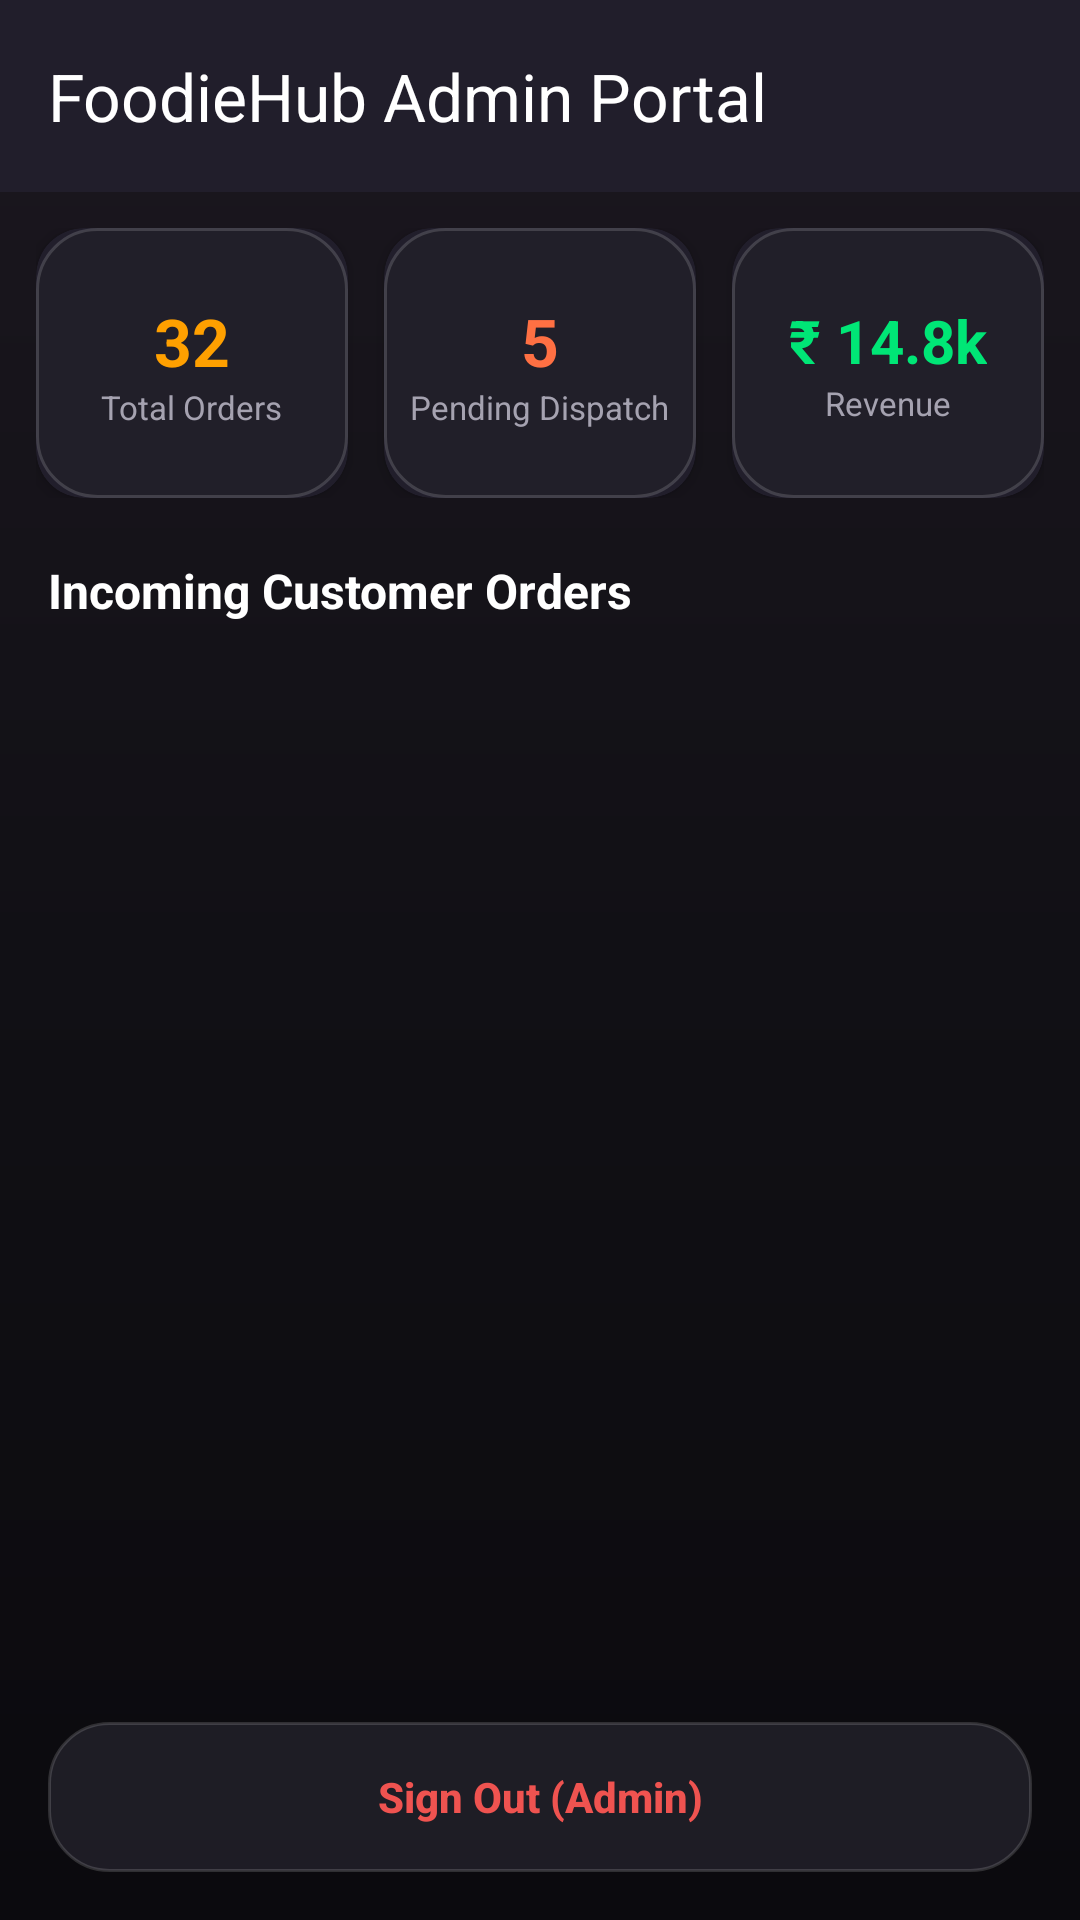

Reconstruct the res/layout file that produces this screen, plus the resources it refers to.
<!-- AndroidManifest.xml: application theme Theme.FoodieHub -->
<!-- res/layout/activity_admin.xml -->
<?xml version="1.0" encoding="utf-8"?>
<LinearLayout xmlns:android="http://schemas.android.com/apk/res/android"
    xmlns:app="http://schemas.android.com/apk/res-auto"
    android:layout_width="match_parent"
    android:layout_height="match_parent"
    android:background="@drawable/bg_dark_gradient"
    android:orientation="vertical">

    <androidx.appcompat.widget.Toolbar
        android:id="@+id/adminToolbar"
        android:layout_width="match_parent"
        android:layout_height="?attr/actionBarSize"
        android:background="#211E2B"
        android:elevation="4dp"
        app:title="FoodieHub Admin Portal"
        app:titleTextColor="@color/text_white" />

    
    <LinearLayout
        android:layout_width="match_parent"
        android:layout_height="wrap_content"
        android:orientation="horizontal"
        android:padding="12dp">

        <androidx.cardview.widget.CardView
            android:layout_width="0dp"
            android:layout_height="90dp"
            android:layout_marginEnd="6dp"
            android:layout_weight="1"
            app:cardBackgroundColor="#211E2B"
            app:cardCornerRadius="16dp"
            app:cardElevation="3dp">
            <LinearLayout
                android:layout_width="match_parent"
                android:layout_height="match_parent"
                android:background="@drawable/bg_glass_card"
                android:gravity="center"
                android:orientation="vertical">
                <TextView
                    android:id="@+id/txtMetricTotalOrders"
                    android:layout_width="wrap_content"
                    android:layout_height="wrap_content"
                    android:text="32"
                    android:textColor="#FFA000"
                    android:textSize="22sp"
                    android:textStyle="bold" />
                <TextView
                    android:layout_width="wrap_content"
                    android:layout_height="wrap_content"
                    android:text="Total Orders"
                    android:textColor="@color/text_secondary"
                    android:textSize="11sp" />
            </LinearLayout>
        </androidx.cardview.widget.CardView>

        <androidx.cardview.widget.CardView
            android:layout_width="0dp"
            android:layout_height="90dp"
            android:layout_marginHorizontal="6dp"
            android:layout_weight="1"
            app:cardBackgroundColor="#211E2B"
            app:cardCornerRadius="16dp"
            app:cardElevation="3dp">
            <LinearLayout
                android:layout_width="match_parent"
                android:layout_height="match_parent"
                android:background="@drawable/bg_glass_card"
                android:gravity="center"
                android:orientation="vertical">
                <TextView
                    android:id="@+id/txtMetricPendingOrders"
                    android:layout_width="wrap_content"
                    android:layout_height="wrap_content"
                    android:text="5"
                    android:textColor="#FF7043"
                    android:textSize="22sp"
                    android:textStyle="bold" />
                <TextView
                    android:layout_width="wrap_content"
                    android:layout_height="wrap_content"
                    android:text="Pending Dispatch"
                    android:textColor="@color/text_secondary"
                    android:textSize="11sp" />
            </LinearLayout>
        </androidx.cardview.widget.CardView>

        <androidx.cardview.widget.CardView
            android:layout_width="0dp"
            android:layout_height="90dp"
            android:layout_marginStart="6dp"
            android:layout_weight="1"
            app:cardBackgroundColor="#211E2B"
            app:cardCornerRadius="16dp"
            app:cardElevation="3dp">
            <LinearLayout
                android:layout_width="match_parent"
                android:layout_height="match_parent"
                android:background="@drawable/bg_glass_card"
                android:gravity="center"
                android:orientation="vertical">
                <TextView
                    android:id="@+id/txtMetricRevenue"
                    android:layout_width="wrap_content"
                    android:layout_height="wrap_content"
                    android:text="₹ 14.8k"
                    android:textColor="#00E676"
                    android:textSize="20sp"
                    android:textStyle="bold" />
                <TextView
                    android:layout_width="wrap_content"
                    android:layout_height="wrap_content"
                    android:text="Revenue"
                    android:textColor="@color/text_secondary"
                    android:textSize="11sp" />
            </LinearLayout>
        </androidx.cardview.widget.CardView>

    </LinearLayout>

    <TextView
        android:layout_width="wrap_content"
        android:layout_height="wrap_content"
        android:layout_marginHorizontal="16dp"
        android:layout_marginTop="8dp"
        android:text="Incoming Customer Orders"
        android:textColor="@color/text_white"
        android:textSize="16sp"
        android:textStyle="bold" />

    <androidx.recyclerview.widget.RecyclerView
        android:id="@+id/recyclerAdminOrders"
        android:layout_width="match_parent"
        android:layout_height="0dp"
        android:layout_weight="1"
        android:paddingVertical="8dp"
        android:clipToPadding="false" />

    <Button
        android:id="@+id/btnAdminLogout"
        android:layout_width="match_parent"
        android:layout_height="50dp"
        android:layout_margin="16dp"
        android:background="@drawable/bg_glass_card"
        android:text="Sign Out (Admin)"
        android:textAllCaps="false"
        android:textColor="#EF5350"
        android:textStyle="bold" />

</LinearLayout>
<!-- resources referenced by this layout -->
<resources>
  <color name="text_secondary">#A5A2B0</color>
  <color name="text_white">#FFFFFF</color>
  <!-- drawable bg_dark_gradient (drawable) -->
  <?xml version="1.0" encoding="utf-8"?>
  <shape xmlns:android="http://schemas.android.com/apk/res/android"
      android:shape="rectangle">
      <gradient
          android:type="linear"
          android:angle="270"
          android:startColor="#1B171F"
          android:centerColor="#111015"
          android:endColor="#0B0A0E" />
  </shape>
  <!-- drawable bg_glass_card (drawable) -->
  <?xml version="1.0" encoding="utf-8"?>
  <shape xmlns:android="http://schemas.android.com/apk/res/android"
      android:shape="rectangle">
      <solid android:color="#D922202A" />
      <corners android:radius="20dp" />
      <stroke
          android:width="1dp"
          android:color="#26FFFFFF" />
  </shape>
  <style name="Theme.FoodieHub" parent="Theme.Material3.DayNight.NoActionBar">
          <item name="colorPrimary">@color/primary</item>
          <item name="colorPrimaryVariant">@color/primary_dark</item>
          <item name="colorSecondary">@color/accent</item>
          <item name="android:statusBarColor">#0E0D12</item>
          <item name="android:navigationBarColor">#0E0D12</item>
          <item name="android:windowBackground">#0E0D12</item>
          <item name="android:colorBackground">#0E0D12</item>
          <item name="android:windowLightStatusBar">false</item>
          <item name="android:windowSplashScreenBackground" tools:targetApi="31">#0E0D12</item>
          <item name="android:windowSplashScreenAnimatedIcon" tools:targetApi="31">@drawable/ic_launcher</item>
          <item name="windowActionBar">false</item>
          <item name="windowNoTitle">true</item>
      </style>
  <color name="primary">#FF6D00</color>
  <color name="primary_dark">#E65100</color>
  <color name="accent">#FFA000</color>
  <!-- drawable ic_launcher (drawable) -->
  <vector xmlns:android="http://schemas.android.com/apk/res/android"
      android:width="108dp"
      android:height="108dp"
      android:viewportWidth="108"
      android:viewportHeight="108">
      <path
          android:fillColor="#FF5722"
          android:pathData="M0,0h108v108h-108z"/>
      <path
          android:fillColor="#FFFFFF"
          android:pathData="M30,42h48c3.3,0 6,-2.7 6,-6c0,-9.9 -8.1,-18 -18,-18h-24c-9.9,0 -18,8.1 -18,18c0,3.3 2.7,6 6,6z"/>
      <path
          android:fillColor="#FFE082"
          android:pathData="M24,48h60v6h-60z"/>
      <path
          android:fillColor="#4CAF50"
          android:pathData="M22,58h64c2,0 3.5,1.5 3.5,3.5c0,2 -1.5,3.5 -3.5,3.5h-64c-2,0 -3.5,-1.5 -3.5,-3.5c0,-2 1.5,-3.5 3.5,-3.5z"/>
      <path
          android:fillColor="#FFFFFF"
          android:pathData="M26,72h56c0,9.9 -8.1,18 -18,18h-20c-9.9,0 -18,-8.1 -18,-18z"/>
  </vector>
</resources>
